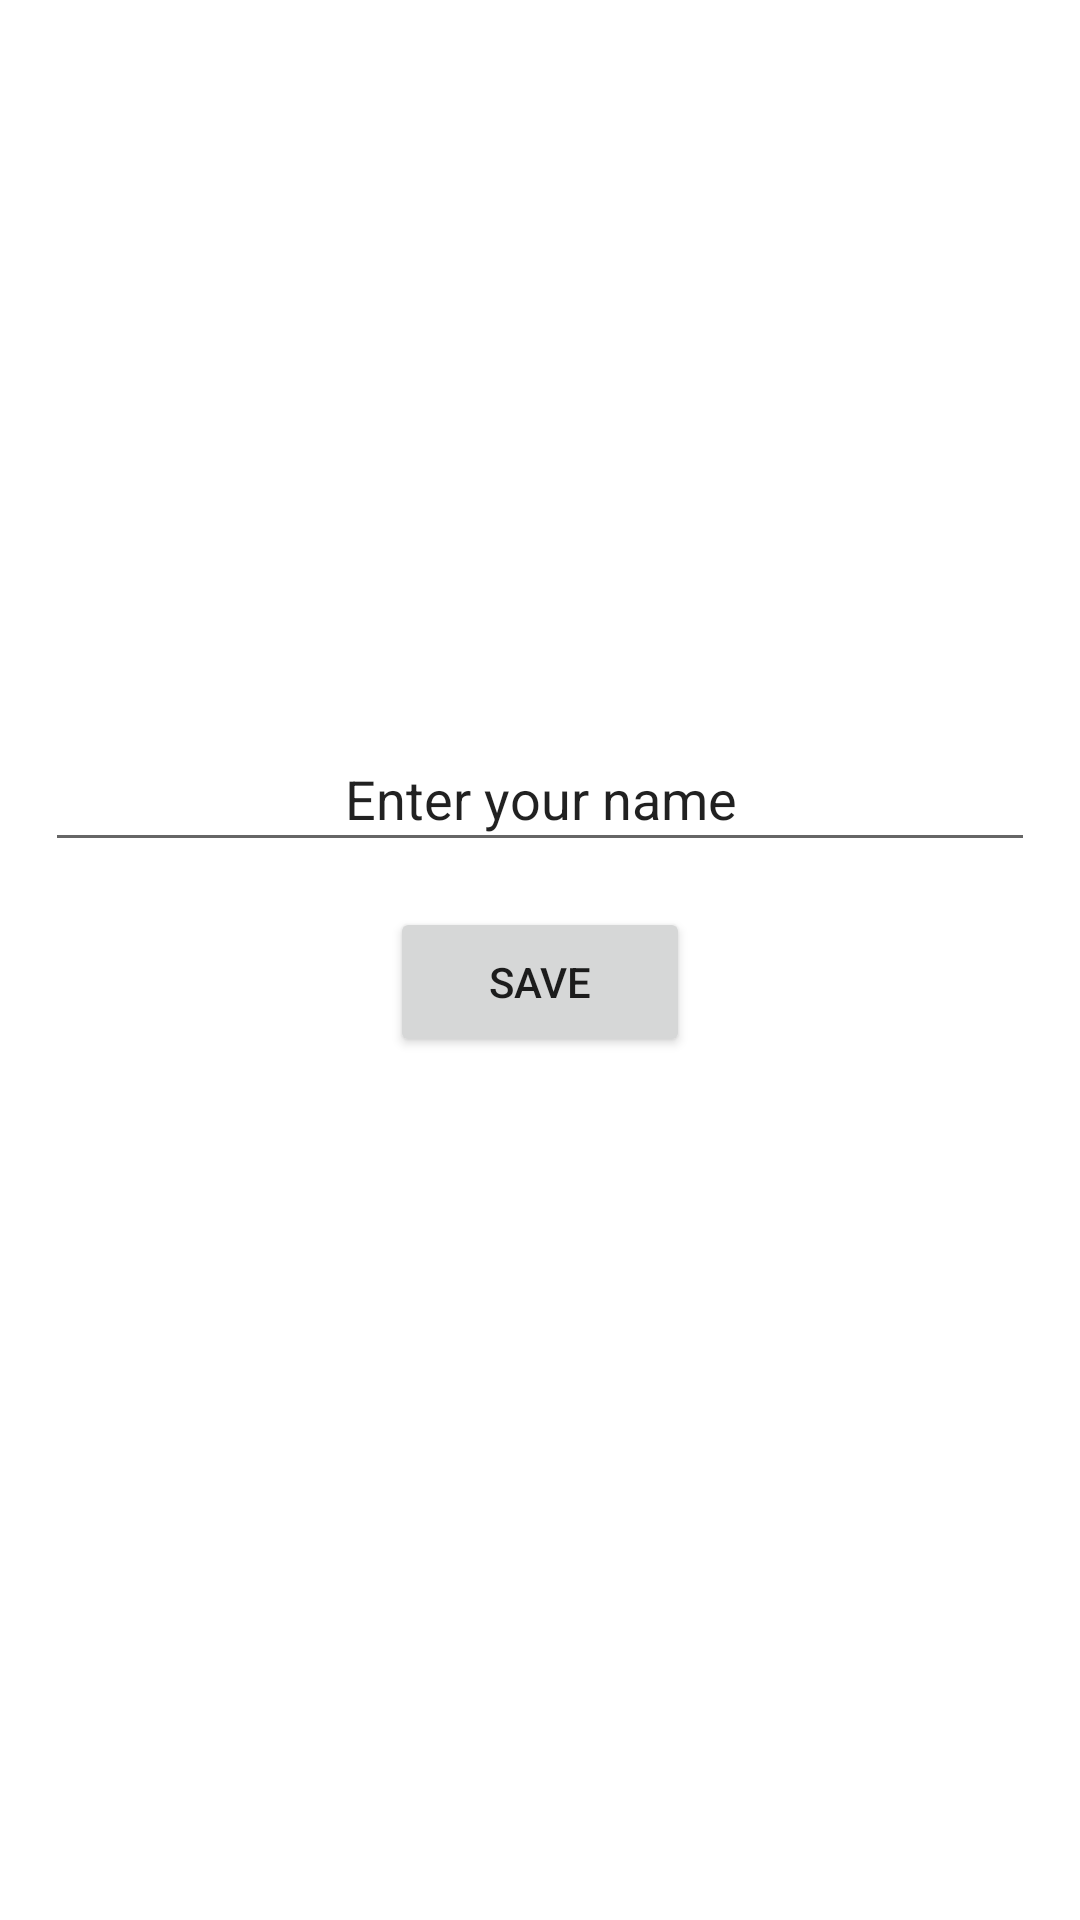

Produce the Android XML layout that renders to this screen, including the resource entries it uses.
<!-- AndroidManifest.xml: application theme Theme.KotlinTutorial -->
<!-- res/layout/activity_main.xml -->
<?xml version="1.0" encoding="utf-8"?>
<LinearLayout
    xmlns:android="http://schemas.android.com/apk/res/android"
    xmlns:app="http://schemas.android.com/apk/res-auto"
    xmlns:tools="http://schemas.android.com/tools"
    android:layout_width="match_parent"
    android:layout_height="match_parent"
    android:orientation="vertical"
    android:padding="15dp"
    android:gravity="center"

    tools:context=".MainActivity">
    <EditText
        android:id="@+id/name"
        android:gravity="center"
        android:layout_width="match_parent"
        android:layout_height="45dp"
        android:text="Enter your name"
        >
    </EditText>
    <Button
        android:layout_marginTop="15dp"
        android:id="@+id/save"
        android:layout_width="100dp"
        android:layout_height="50dp"
        android:layout_gravity="center"
        android:text="save"
        >
    </Button>
    <TextView
        android:id="@+id/sname"
        android:gravity="center"
        android:layout_width="match_parent"
        android:layout_height="45dp"
        >
    </TextView>
</LinearLayout>
<!-- resources referenced by this layout -->
<resources>
  <style name="Theme.KotlinTutorial" parent="Theme.MaterialComponents.DayNight.NoActionBar">
          
          <item name="colorPrimary">@color/purple_500</item>
          <item name="colorPrimaryVariant">@color/purple_700</item>
          <item name="colorOnPrimary">@color/white</item>
          
          <item name="colorSecondary">@color/teal_200</item>
          <item name="colorSecondaryVariant">@color/teal_700</item>
          <item name="colorOnSecondary">@color/black</item>
          
          <item name="android:statusBarColor" tools:targetApi="l">?attr/colorPrimaryVariant</item>
          
      </style>
  <color name="purple_500">#B5AE1D</color>
  <color name="purple_700">#FF3700B3</color>
  <color name="white">#FFFFFFFF</color>
  <color name="teal_200">#FF03DAC5</color>
  <color name="teal_700">#FF018786</color>
  <color name="black">#FF000000</color>
</resources>
